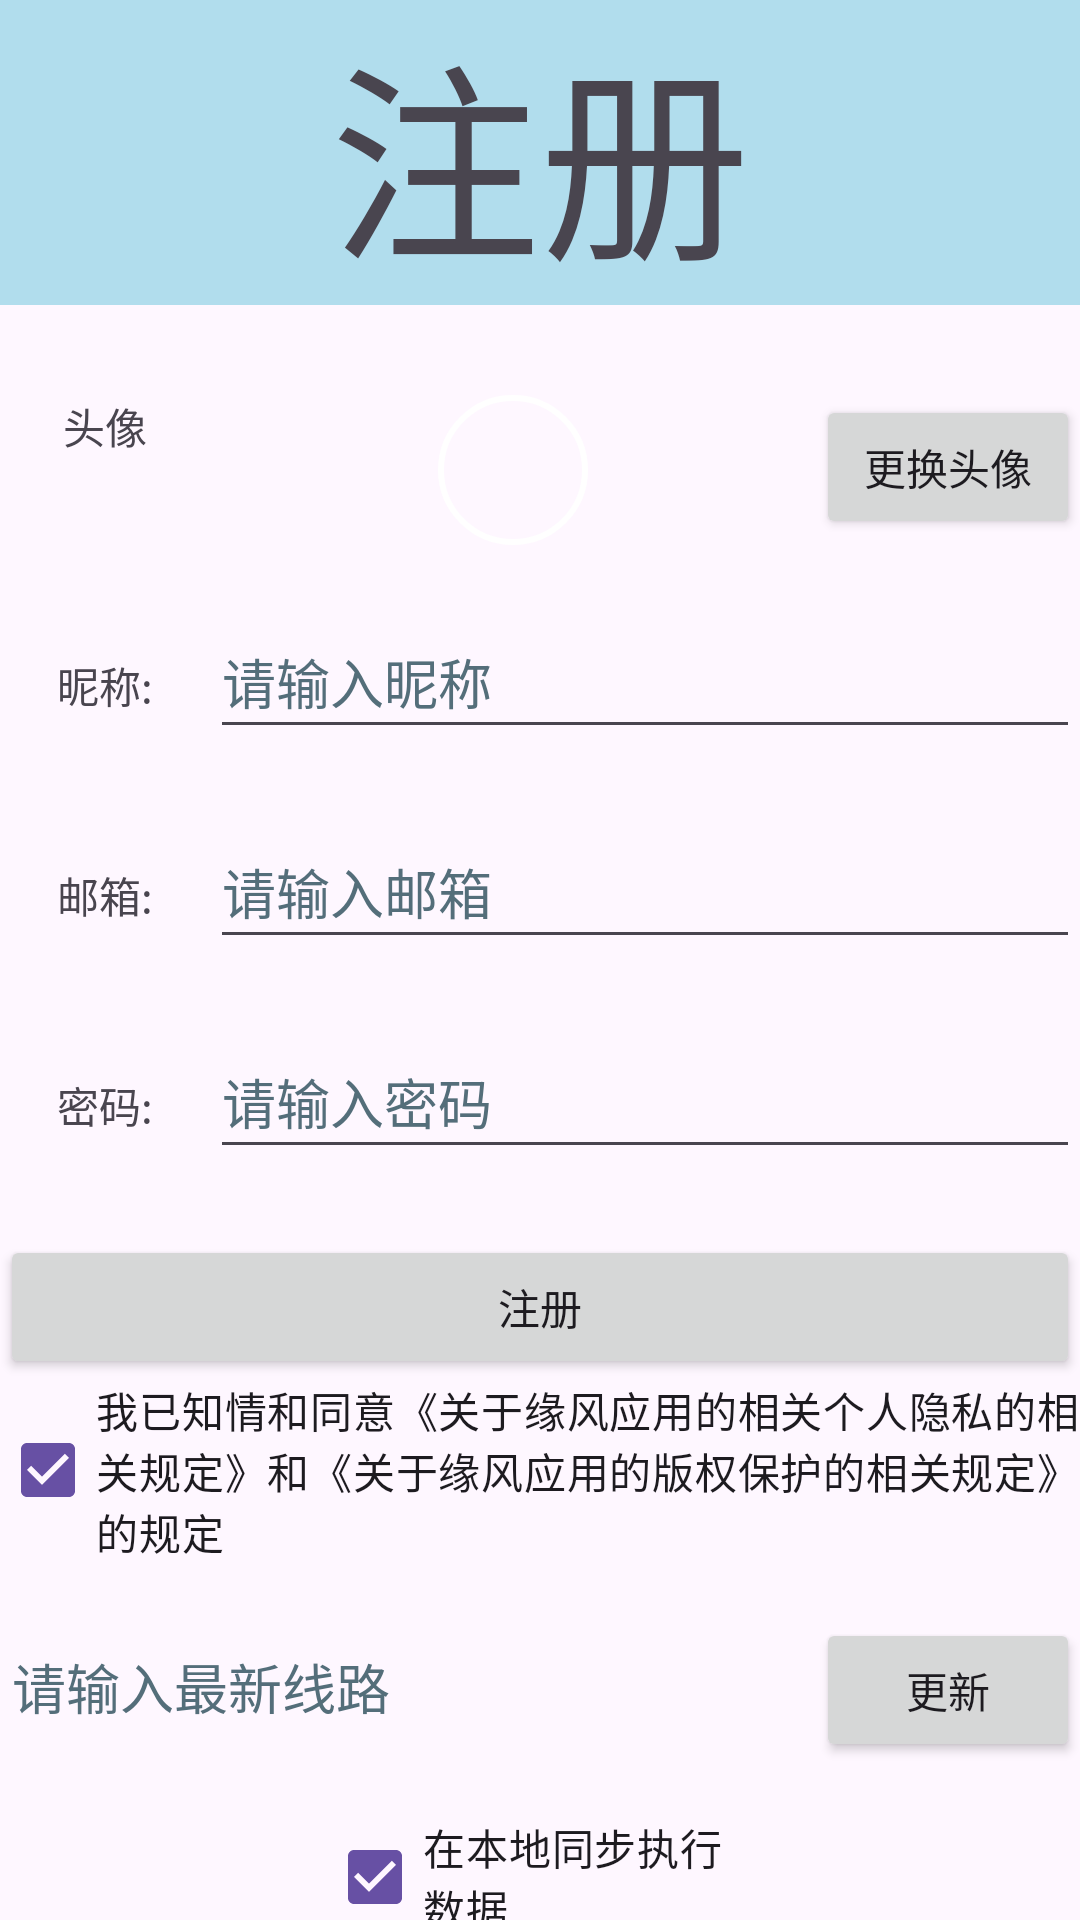

Write the Android layout XML for this screen, with the resource values it uses.
<!-- AndroidManifest.xml: application theme Theme.AndroidAndWeb -->
<!-- res/layout/activity_sign_in.xml -->
<?xml version="1.0" encoding="utf-8"?>
<LinearLayout xmlns:android="http://schemas.android.com/apk/res/android"
    xmlns:app="http://schemas.android.com/apk/res-auto"
    xmlns:tools="http://schemas.android.com/tools"
    android:layout_width="match_parent"
    android:layout_height="match_parent"
    tools:context=".Activity.MainActivity"
    android:orientation="vertical"
    tools:ignore="ExtraText">


    <TextView
        android:background="@color/s111"
        android:layout_width="match_parent"
        android:layout_height="wrap_content"
        android:text="@string/注册"
        android:textSize="70sp"
        android:gravity="center"/>

    <View
        android:layout_width="0dp"
        android:layout_height="30dp"/>
    
    <LinearLayout
        android:layout_width="match_parent"
        android:layout_height="70dp"
        tools:ignore="UselessParent">

        <TextView
            android:layout_width="70dp"
            android:layout_height="wrap_content"
            android:gravity="center"

            android:text="头像" />

        <LinearLayout
            android:layout_width="0dp"
            android:layout_height="wrap_content"
            android:layout_weight="1"
            android:orientation="horizontal">
            <View
                android:layout_width="0dp"
                android:layout_height="0dp"
                android:layout_weight="1"/>
            <ImageView
                android:id="@+id/img"
                android:layout_width="50dp"
                android:layout_height="50dp"
                android:scaleType="centerCrop"
                android:background="@drawable/circle_shape"
                android:src="@drawable/illust_106257046_20230403_090615"
                 />
            <View
                android:layout_width="0dp"
                android:layout_height="0dp"
                android:layout_weight="1"/>
        </LinearLayout>
        <Button
            android:id="@+id/selectImg"
            android:layout_gravity="right"
            android:layout_width="wrap_content"
            android:layout_height="wrap_content"
            android:text="更换头像"/>
    </LinearLayout>

    <LinearLayout
        android:layout_width="match_parent"
        android:layout_height="70dp"
        tools:ignore="UselessParent">

        <TextView
            android:gravity="center"
            android:layout_width="70dp"
            android:layout_height="wrap_content"
            android:text="@string/昵称" />

        <EditText
            android:id="@+id/TextNickName"
            android:layout_width="0dp"
            android:layout_height="wrap_content"
            android:layout_weight="5"
            android:autofillHints=""
            android:ems="30"
            android:hint="@string/请输入昵称"
            android:inputType="textEmailAddress"
            android:minHeight="48dp"
            android:textColorHint="#546E7A" />

    </LinearLayout>
    <LinearLayout
        android:layout_width="match_parent"
        android:layout_height="70dp"
        tools:ignore="UselessParent">
        <TextView
            android:layout_width="70dp"
            android:layout_height="wrap_content"
            android:gravity="center"
            android:text="@string/text_email_login" />

        <EditText
            android:id="@+id/editTextEmailAddress"
            android:layout_width="0dp"
            android:layout_height="wrap_content"
            android:layout_weight="5"
            android:autofillHints=""
            android:ems="30"
            android:hint="@string/邮箱提示信息"
            android:inputType="textEmailAddress"
            android:minHeight="48dp"
            android:textColorHint="#546E7A" />

    </LinearLayout>
    <LinearLayout
        android:layout_width="match_parent"
        android:layout_height="70dp"
        tools:ignore="UselessParent">
        <TextView
            android:gravity="center"
            android:layout_width="70dp"
            android:layout_height="wrap_content"
            android:text="@string/TextLoginPassword" />

        <EditText
            android:id="@+id/editTextPassword"
            android:layout_width="0dp"
            android:layout_height="wrap_content"
            android:layout_weight="5"
            android:autofillHints=""
            android:ems="10"
            android:hint="@string/密码提示信息"
            android:inputType="textPassword"
            android:minHeight="48dp"
            android:textColorHint="#546E7A"
            tools:ignore="TextFields" />

    </LinearLayout>


    <Button
        android:id="@+id/AAWSign"
        android:layout_width="match_parent"
        android:layout_height="wrap_content"
        android:text="@string/注册"
        tools:ignore="DuplicateSpeakableTextCheck,VisualLintButtonSize" />


    <CheckBox
        android:id="@+id/allowAll"
        android:layout_width="match_parent"
        android:layout_height="wrap_content"
        android:checked="true"
        android:text="@string/allowAll" />

    <LinearLayout
        android:layout_width="match_parent"
        android:layout_height="70dp"
        tools:ignore="UselessParent">

        <EditText
            android:id="@+id/textVid"
            android:layout_width="0dp"
            android:layout_height="80dp"
            android:layout_weight="5"
            android:autofillHints=""
            android:ems="10"
            android:hint="@string/vid"
            android:minHeight="48dp"
            android:textColorHint="#546E7A"
            tools:ignore="TextFields" />
        <Button
            android:id="@+id/updateVid"
            android:layout_width="wrap_content"
            android:layout_height="wrap_content"
            android:text="@string/updateVid"
            tools:ignore="DuplicateSpeakableTextCheck,VisualLintButtonSize" />
    </LinearLayout>
    <LinearLayout
        android:layout_width="match_parent"
        android:layout_height="70dp"
        android:gravity="center_vertical"
        android:orientation="horizontal">
        <View
            android:layout_width="0dp"
            android:layout_height="0dp"
            android:layout_weight="1" />
        <CheckBox
            android:id="@+id/allowSp"
            android:layout_width="0dp"
            android:layout_height="wrap_content"
            android:checked="true"
            android:layout_weight="1.3"
            android:text="@string/在本地同步执行数据"/>
        <View
            android:layout_width="0dp"
            android:layout_height="0dp"
            android:layout_weight="1" />
    </LinearLayout>


</LinearLayout>
<!-- resources referenced by this layout -->
<resources>
  <color name="s111">#977DCCE0</color>
  <!-- drawable circle_shape (drawable) -->
  <?xml version="1.0" encoding="utf-8"?>
      <shape xmlns:android="http://schemas.android.com/apk/res/android"
          android:shape="oval">
          <solid android:color="@android:color/transparent" />
          <stroke
              android:color="@android:color/white"
              android:width="2dp" />
      </shape>
  <string name="TextLoginPassword">密码:</string>
  <string name="allowAll">我已知情和同意《关于缘风应用的相关个人隐私的相关规定》和《关于缘风应用的版权保护的相关规定》的规定</string>
  <string name="text_email_login">邮箱:</string>
  <string name="updateVid">更新</string>
  <string name="vid">请输入最新线路</string>
  <style name="Theme.AndroidAndWeb" parent="Base.Theme.AndroidAndWeb" />
  <style name="Base.Theme.AndroidAndWeb" parent="Theme.Material3.DayNight.NoActionBar">
          
          
      </style>
</resources>
